Run: headless pygame with SDL's dummy video driver; simulated clock (each Clock.tick advances the game by its frame time, no real sleeping); random seed 0; keys injected as events and as key.get_pressed() state; no mouse input.
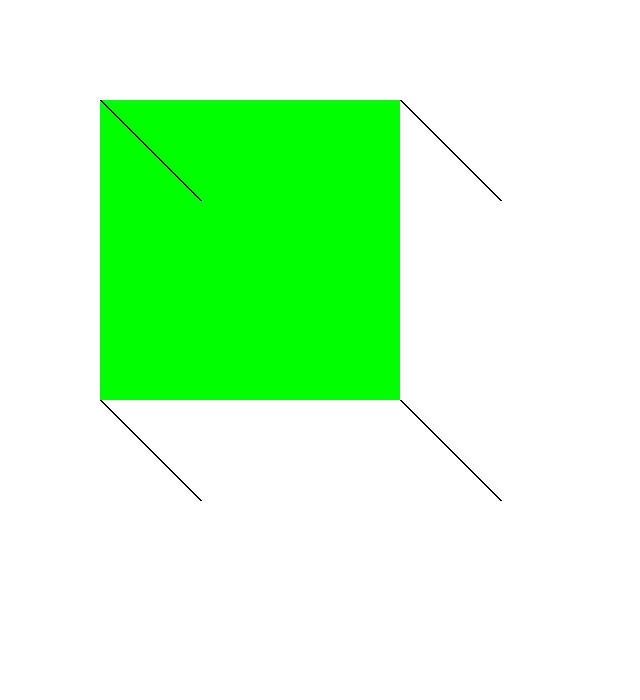
Frame 1 of 4 · flips 1–60 · no input
Frame 2 of 4 · flips 61–180 · tapped SPACE, RETURN · held RIGHT (→), D · screen unchanged from frame 1, image omitted
Frame 3 of 4 · flips 181–300 · held DOWN (↓), S · screen unchanged from frame 2, image omitted
Frame 4 of 4 · flips 301–420 · held LEFT (←), A, UP (↑), W · screen unchanged from frame 3, image omitted

The pygame program that drew these frames:

#Made by Igor Michalec

import pygame
import math
import time


def col_rect(colour,x,y,width,height): #creates a rectangle that will resize with the window
    pygame.draw.rect(display,(colour[0],colour[1],colour[2]),(x,y,width,height) )

def write(colour,text, x, y, size):# writes text
    font = pygame.font.SysFont("Arial", size)
    rend = font.render(text,1,(255*colour,255*colour,255*colour))
    display.blit(rend,(x,y))
def line(colour,startx,starty,endx,endy,width):
    pygame.draw.line(display,(colour[0],colour[1],colour[2]),(startx,starty),(endx,endy),width)

#Main loop
pygame.init()#Initializes all of the pygame modules


pygame.display.set_caption("")#Sets the name of the window to what is in teh brackets

display_width = 640
display_height = 700

display = pygame.display.set_mode((display_width,display_height))#Creates the display

cols =[[0,0,0],[0,0,0],[0,0,0],[0,0,0]]
while True: 
    display.fill((255,255,255))
    col_rect([0,255,0],100,100,300,300)
    line(cols[0],100,100,200,200,2)
    line(cols[1],400,100,500,200,2)
    line(cols[2],100,400,200,500,2)
    line(cols[3],400,400,500,500,2)
    pygame.display.update()#Updating the display
    for event in pygame.event.get():#Checking for inputs
        if event.type == pygame.KEYDOWN:
            if event.key == pygame.K_1:
                cols =[[255,0,0],[0,0,0],[0,0,0],[0,0,0]]
                
            elif event.key == pygame.K_2:
                cols =[[0,0,0],[255,0,0],[0,0,0],[0,0,0]]
                
            elif event.key == pygame.K_3:
                cols =[[0,0,0],[0,0,0],[255,0,0],[0,0,0]]
            elif event.key == pygame.K_4:
                cols =[[0,0,0],[0,0,0],[0,0,0],[255,0,0]]
        if event.type == pygame.QUIT:#Checking for closing
            pygame.quit()
            quit()
